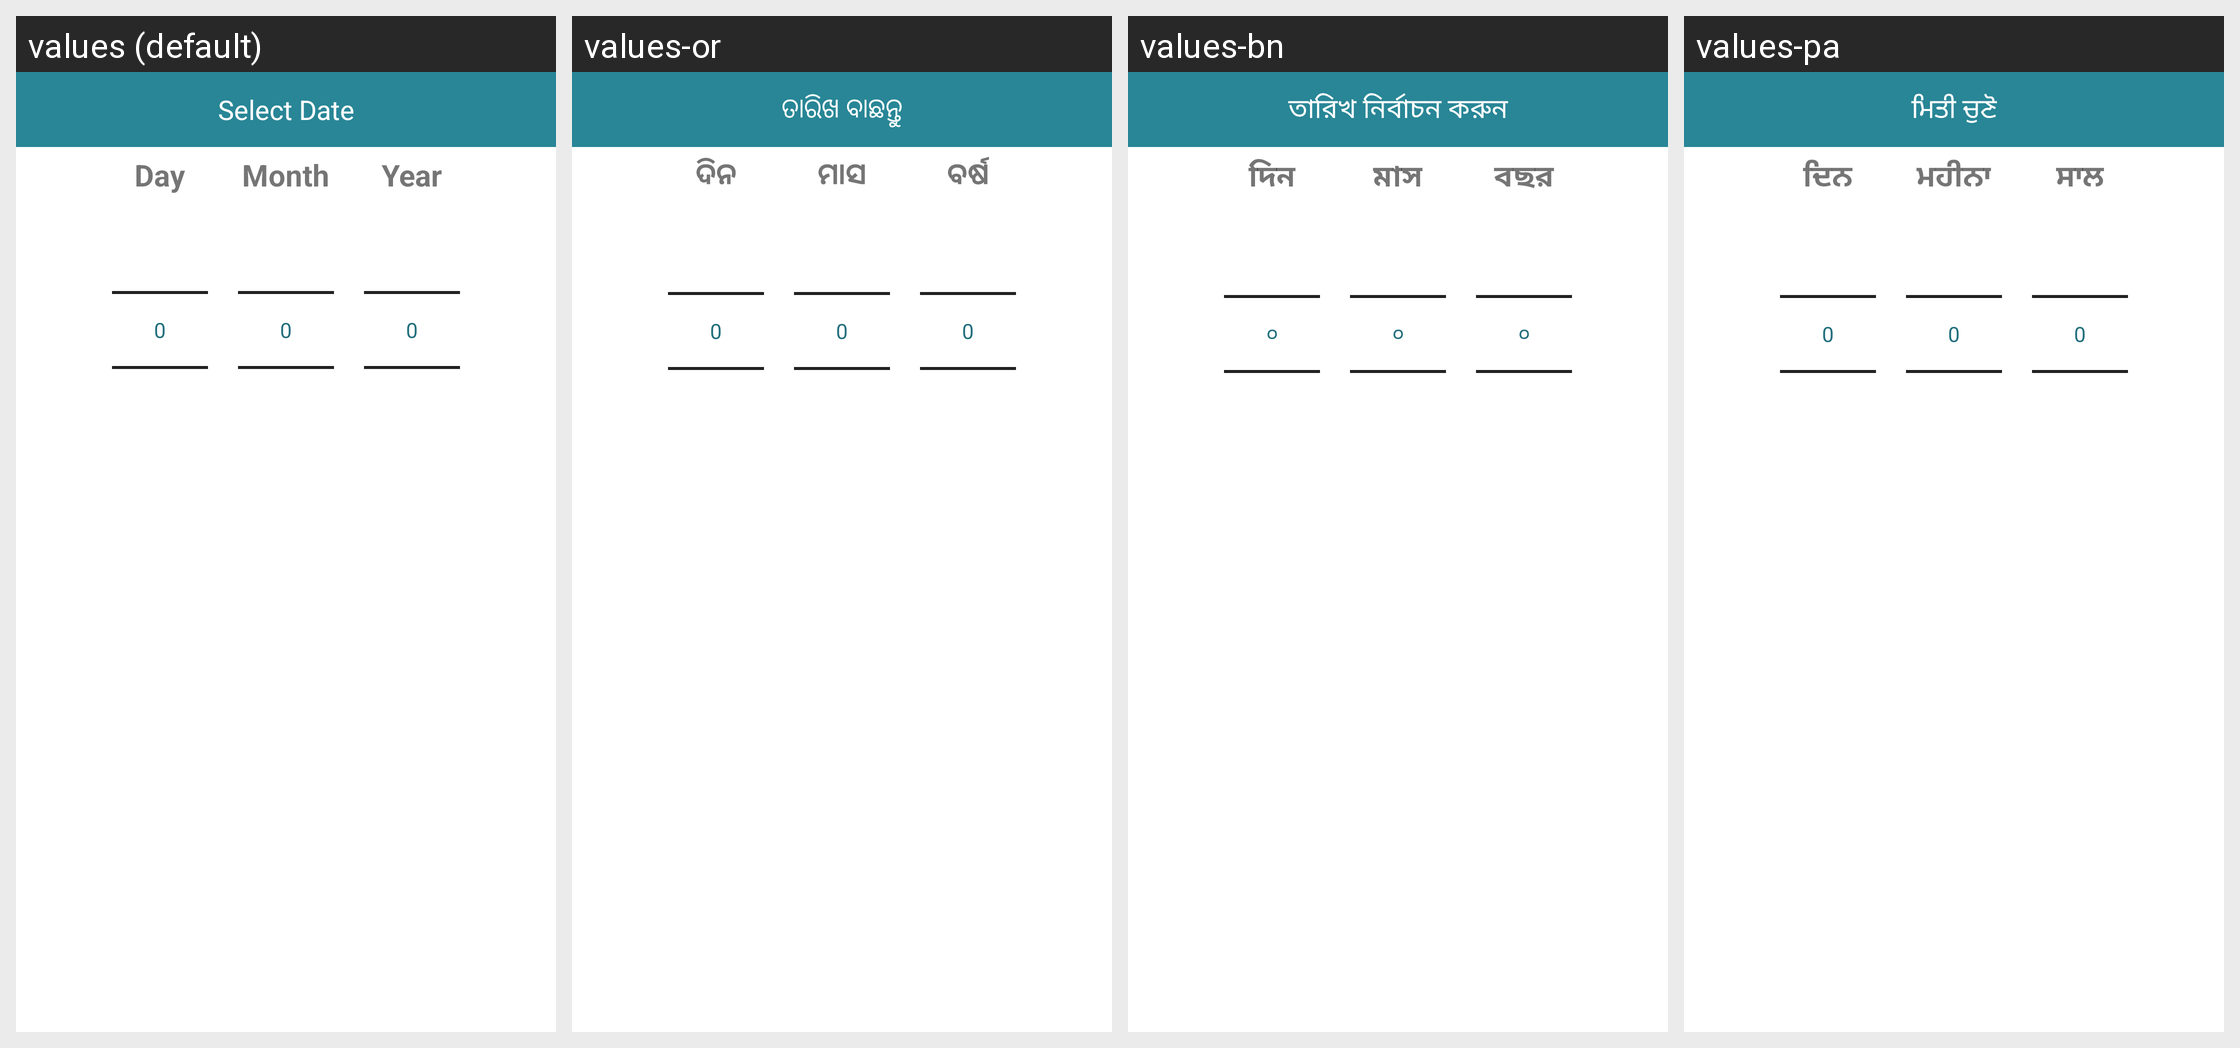

Strings drawn on this Android screen and how each of the app's shown locales translates them:
Android screen res/layout/date_picker_dialog.xml rendered under 4 locales, left to right: values (default), values-or, values-bn, values-pa. Device: Nexus 5 (rendered at 1080×1920; each locale shown at half size, 540×960, under a caption strip naming it); theme Theme.MaterialComponents.DayNight.NoActionBar.
Other locales in the repository, not shown: values-as, values-gu, values-hi, values-kn, values-me, values-ml, values-mr, values-mz, values-ne, values-ta, values-te, values-ur.
Strings drawn on this screen, with the default value and each locale's value (text and hints the layout hard-codes, and strings that could not be matched under every locale, appear in the picture but are not listed):

select_date
  values: Select Date
  values-or: ତାରିଖ ବାଛନ୍ତୁ
  values-bn: তারিখ নির্বাচন করুন
  values-pa: ਮਿਤੀ ਚੁਣੋ

day
  values: Day
  values-or: ଦିନ
  values-bn: দিন
  values-pa: ਦਿਨ

month
  values: Month
  values-or: ମାସ
  values-bn: মাস
  values-pa: ਮਹੀਨਾ

year
  values: Year
  values-or: ବର୍ଷ
  values-bn: বছর
  values-pa: ਸਾਲ
